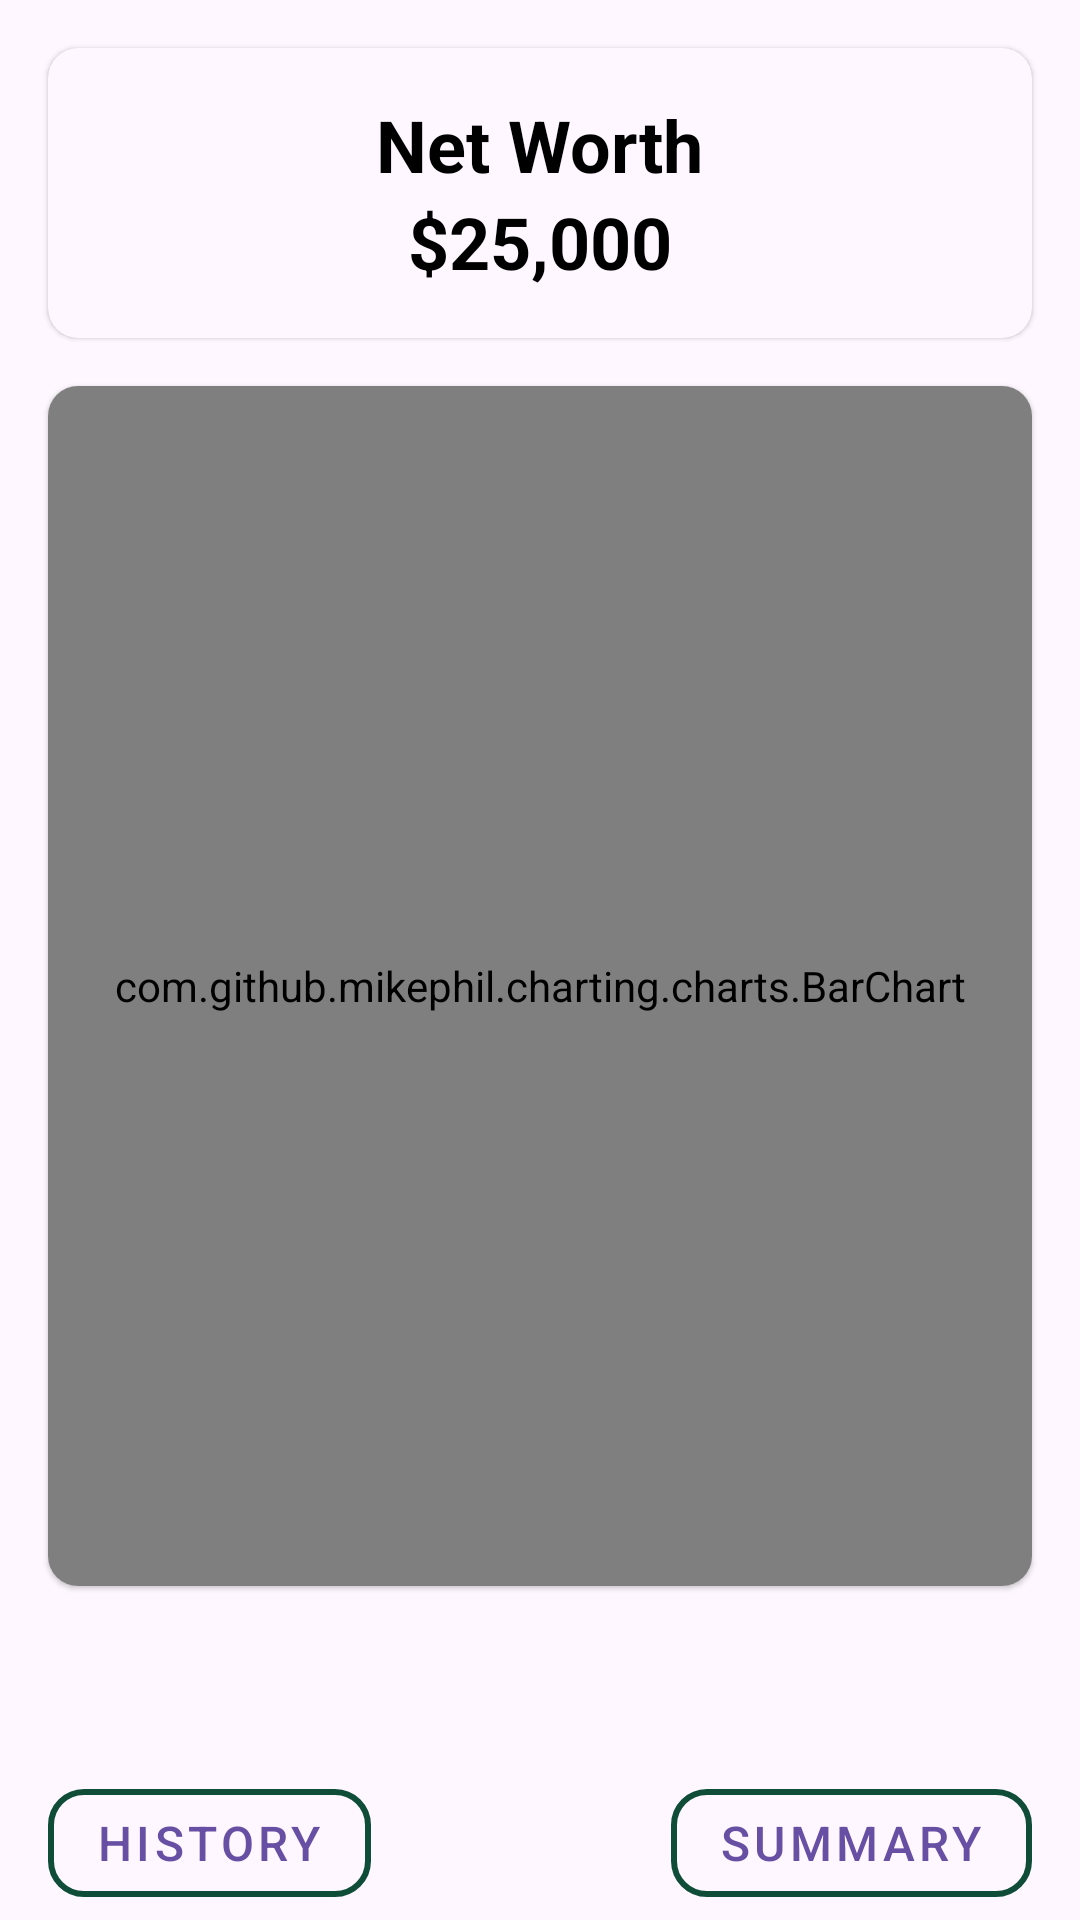

Android layout source for this screen:
<!-- AndroidManifest.xml: application theme Theme.MyMoneyTracker -->
<!-- res/layout/fragment_home.xml -->
<?xml version="1.0" encoding="utf-8"?>
<androidx.core.widget.NestedScrollView
    xmlns:android="http://schemas.android.com/apk/res/android"
    xmlns:app="http://schemas.android.com/apk/res-auto"
    xmlns:tools="http://schemas.android.com/tools"
    android:id="@+id/nestedScrollView2"
    android:layout_width="match_parent"
    android:layout_height="wrap_content"
    android:minHeight="700dp">

    <androidx.constraintlayout.widget.ConstraintLayout
        android:id="@+id/constraintLayout3"
        android:layout_width="match_parent"
        android:layout_height="wrap_content"
        android:minHeight="700dp"
        tools:context=".ui.home.HomeFragment">

        
        <com.google.android.material.button.MaterialButton
            android:id="@+id/historyButton"
            style="@style/HomeButton"
            android:text="History"
            app:layout_constraintBottom_toBottomOf="parent"
            app:layout_constraintStart_toStartOf="parent"
            app:layout_constraintTop_toBottomOf="@id/cardViewBarChart"
            android:layout_margin="16dp" />

        
        <com.google.android.material.button.MaterialButton
            android:id="@+id/summaryButton"
            style="@style/HomeButton"
            android:text="Summary"
            app:layout_constraintBottom_toBottomOf="parent"
            app:layout_constraintEnd_toEndOf="parent"
            app:layout_constraintTop_toBottomOf="@id/cardViewBarChart"
            android:layout_margin="16dp" />

        
        <androidx.cardview.widget.CardView
            android:id="@+id/cardViewNetWorth"
            style="@style/HomeCard"
            app:layout_constraintTop_toTopOf="parent"
            app:layout_constraintStart_toStartOf="parent"
            app:layout_constraintEnd_toEndOf="parent">

            <LinearLayout
                android:layout_width="match_parent"
                android:layout_height="wrap_content"
                android:orientation="vertical"
                android:padding="16dp"
                android:gravity="center">

                <TextView
                    android:id="@+id/netWorth"
                    style="@style/HomeCardTitle"
                    android:text="Net Worth" />

                <TextView
                    android:id="@+id/netWorthAmount"
                    style="@style/HomeCardValue"
                    android:text="$25,000" />
            </LinearLayout>
        </androidx.cardview.widget.CardView>

        
        <androidx.cardview.widget.CardView
            android:id="@+id/cardViewBarChart"
            style="@style/HomeCard"
            app:layout_constraintTop_toBottomOf="@id/cardViewNetWorth"
            app:layout_constraintStart_toStartOf="parent"
            app:layout_constraintEnd_toEndOf="parent">

            <com.github.mikephil.charting.charts.BarChart
                android:id="@+id/chart"
                android:layout_width="match_parent"
                android:layout_height="400dp" />
        </androidx.cardview.widget.CardView>

    </androidx.constraintlayout.widget.ConstraintLayout>
</androidx.core.widget.NestedScrollView>
<!-- resources referenced by this layout -->
<resources>
  <style name="HomeButton" parent="Widget.MaterialComponents.Button.OutlinedButton">
          <item name="android:layout_width">wrap_content</item>
          <item name="android:layout_height">wrap_content</item>
          <item name="strokeColor">@color/green_dark</item>
          <item name="strokeWidth">2dp</item>
          <item name="cornerRadius">12dp</item>
          <item name="android:textSize">16sp</item>
      </style>
  <style name="HomeCard" parent="Widget.MaterialComponents.CardView">
          <item name="android:layout_width">match_parent</item>
          <item name="android:layout_height">wrap_content</item>
          <item name="android:layout_margin">16dp</item>
          <item name="android:elevation">10dp</item>
          <item name="cardCornerRadius">10dp</item>
      </style>
  <style name="HomeCardTitle">
          <item name="android:layout_width">wrap_content</item>
          <item name="android:layout_height">wrap_content</item>
          <item name="android:textSize">24sp</item>
          <item name="android:textStyle">bold</item>
          <item name="android:textColor">@android:color/black</item>
          <item name="android:gravity">center</item>
      </style>
  <style name="HomeCardValue">
          <item name="android:layout_width">wrap_content</item>
          <item name="android:layout_height">wrap_content</item>
          <item name="android:textSize">24sp</item>
          <item name="android:textStyle">bold</item>
          <item name="android:textColor">@android:color/black</item>
          <item name="android:gravity">center</item>
      </style>
  <style name="Theme.MyMoneyTracker" parent="Theme.MaterialComponents.DayNight.DarkActionBar">
          
          <item name="colorPrimary">@color/purple_500</item>
          <item name="colorPrimaryVariant">@color/purple_700</item>
          <item name="colorOnPrimary">@color/white</item>
          
          <item name="colorSecondary">@color/teal_200</item>
          <item name="colorSecondaryVariant">@color/teal_700</item>
          <item name="colorOnSecondary">@color/black</item>
          
          <item name="android:statusBarColor">?attr/colorPrimaryVariant</item>
          
      </style>
  <color name="green_dark">#104D39</color>
  <color name="purple_500">#FF6200EE</color>
  <color name="purple_700">#FF3700B3</color>
  <color name="white">#FFFFFFFF</color>
  <color name="teal_200">#FF03DAC5</color>
  <color name="teal_700">#FF018786</color>
  <color name="black">#FF000000</color>
</resources>
